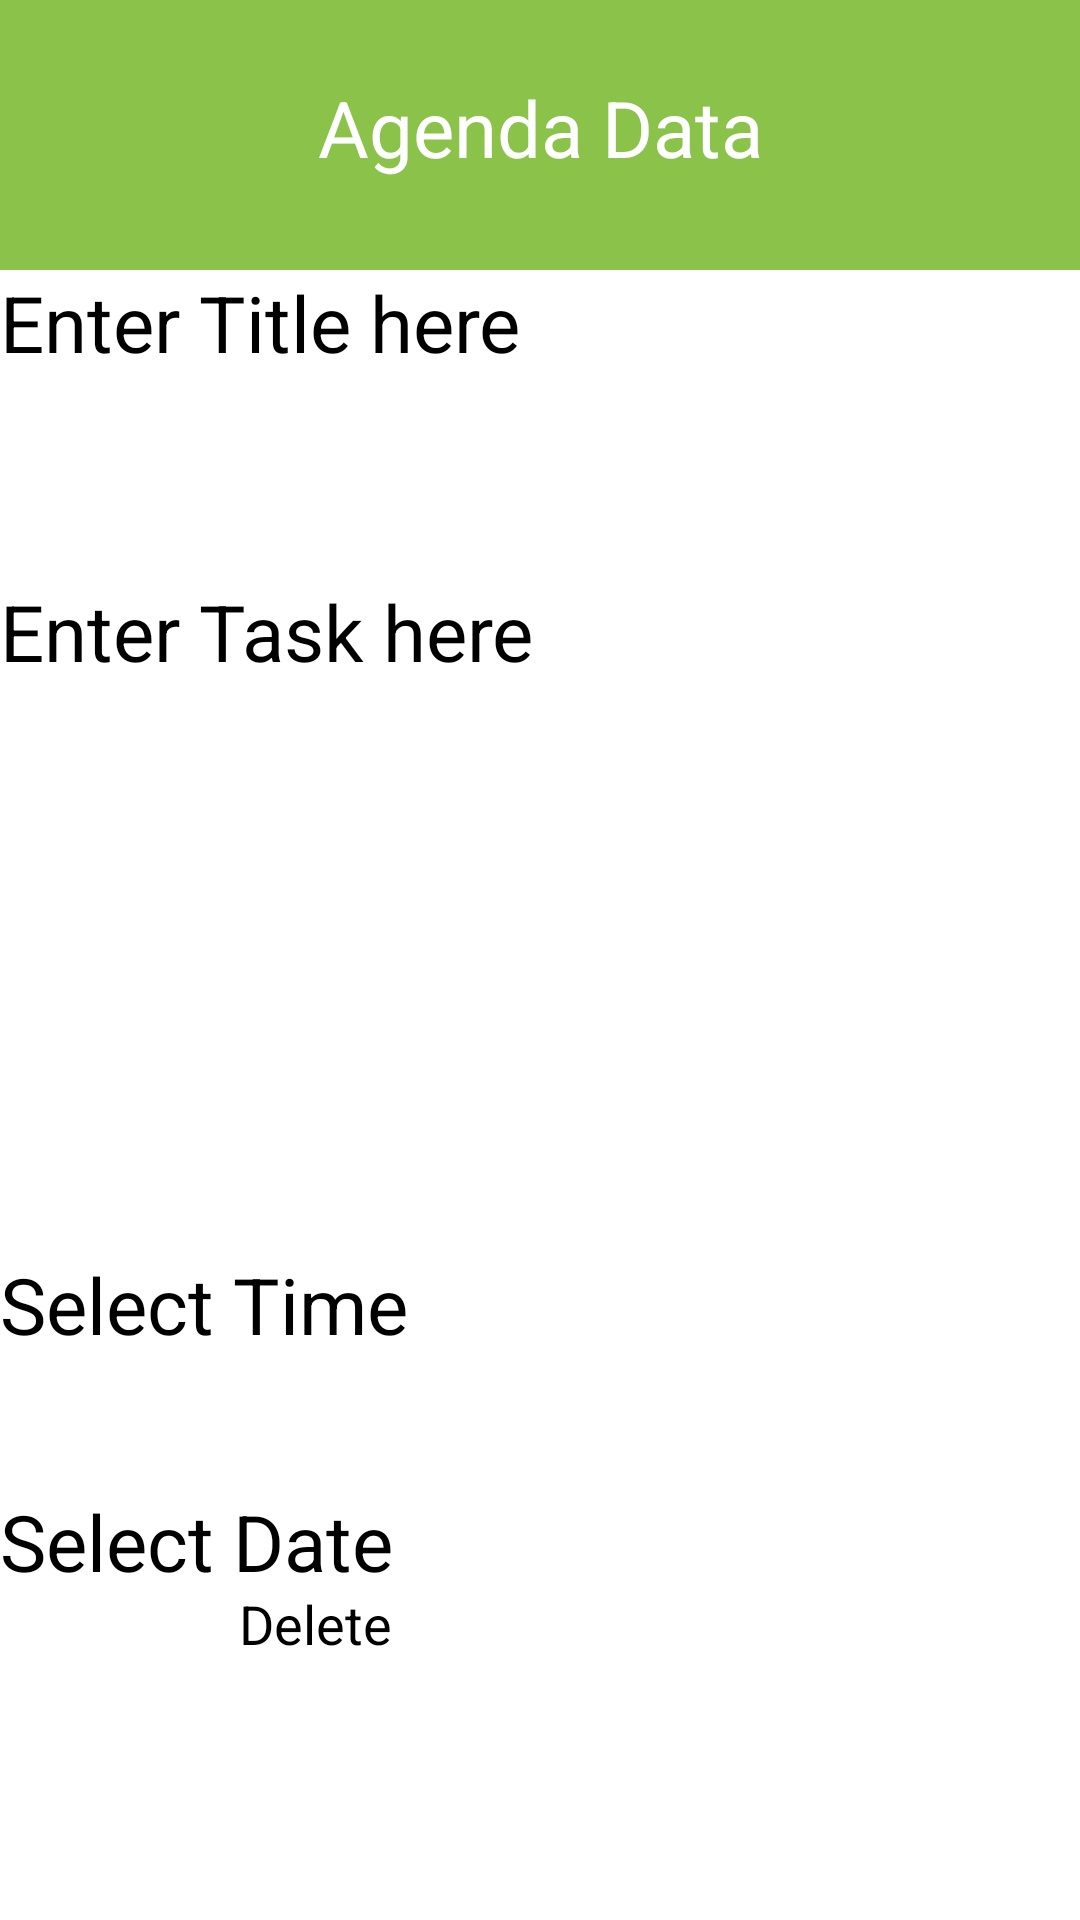

Write the Android layout XML for this screen, with the resource values it uses.
<!-- AndroidManifest.xml: application theme Theme.QRCode1 -->
<!-- res/layout/activity_detailed_agenda.xml -->
<?xml version="1.0" encoding="utf-8"?>
<androidx.constraintlayout.widget.ConstraintLayout xmlns:android="http://schemas.android.com/apk/res/android"
    xmlns:app="http://schemas.android.com/apk/res-auto"
    xmlns:tools="http://schemas.android.com/tools"
    android:id="@+id/main"
    android:layout_width="match_parent"
    android:layout_height="match_parent">

    <TextView
        android:id="@+id/textView3"
        android:layout_width="match_parent"
        android:layout_height="90dp"
        android:background="#8BC34A"
        android:paddingTop="25dp"
        android:text="Agenda Data"
        android:textAlignment="center"
        android:textColor="@color/white"
        android:textSize="26dp"
        app:layout_constraintEnd_toEndOf="parent"
        app:layout_constraintStart_toStartOf="parent"
        app:layout_constraintTop_toTopOf="parent" />

    <Button
        android:id="@+id/submit"
        android:layout_width="200dp"
        android:layout_height="75dp"
        android:layout_marginBottom="36dp"
        android:backgroundTint="#D86D91"
        android:text="Delete"
        android:textSize="18dp"
        app:layout_constraintBottom_toBottomOf="parent"
        app:layout_constraintEnd_toEndOf="parent"
        app:layout_constraintHorizontal_bias="0.497"
        app:layout_constraintStart_toStartOf="parent" />

    <TextView
        android:id="@+id/title"
        android:layout_width="match_parent"
        android:layout_height="wrap_content"
        android:ems="10"
        android:hint="Enter Title here"
        android:inputType="text"
        android:textSize="26dp"
        app:layout_constraintEnd_toEndOf="parent"
        app:layout_constraintHorizontal_bias="1.0"
        app:layout_constraintStart_toStartOf="parent"
        app:layout_constraintTop_toBottomOf="@+id/textView3" />

    <TextView
        android:id="@+id/task"
        android:layout_width="match_parent"
        android:layout_height="wrap_content"
        android:layout_marginTop="68dp"
        android:ems="10"
        android:hint="Enter Task here"
        android:inputType="textMultiLine"
        android:gravity="top|start"
        android:minLines="5"
        android:textSize="26dp"
        app:layout_constraintEnd_toEndOf="parent"
        app:layout_constraintHorizontal_bias="0.497"
        app:layout_constraintStart_toStartOf="parent"
        app:layout_constraintTop_toBottomOf="@+id/title" />

    <TextView
        android:id="@+id/time"
        android:layout_width="match_parent"
        android:layout_height="wrap_content"
        android:layout_marginTop="68dp"
        android:ems="10"
        android:inputType="time"
        android:textSize="26dp"
        android:hint="Select Time"
        app:layout_constraintEnd_toEndOf="parent"
        app:layout_constraintHorizontal_bias="0.502"
        app:layout_constraintStart_toStartOf="parent"
        app:layout_constraintTop_toBottomOf="@+id/task" />

    <TextView
        android:id="@+id/date"
        android:layout_width="match_parent"
        android:layout_height="wrap_content"
        android:layout_marginTop="44dp"
        android:ems="10"
        android:inputType="date"
        android:textSize="26dp"
        android:hint="Select Date"
        app:layout_constraintBottom_toTopOf="@+id/submit"
        app:layout_constraintEnd_toEndOf="parent"
        app:layout_constraintHorizontal_bias="0.502"
        app:layout_constraintStart_toStartOf="parent"
        app:layout_constraintTop_toBottomOf="@+id/time"
        app:layout_constraintVertical_bias="0.107" />


</androidx.constraintlayout.widget.ConstraintLayout>
<!-- resources referenced by this layout -->
<resources>
  <style name="Theme.QRCode1" parent="Base.Theme.QRCode1">
          
          <item name="android:navigationBarColor">@android:color/transparent</item>
          <item name="android:statusBarColor">@android:color/transparent</item>
          <item name="android:windowLightStatusBar">?attr/isLightTheme</item>
      </style>
  <!-- not gathered from this repository: default colours our renderer supplied (Android Studio template values) -->
  <color name="white">#FFFFFFFF</color>
</resources>
